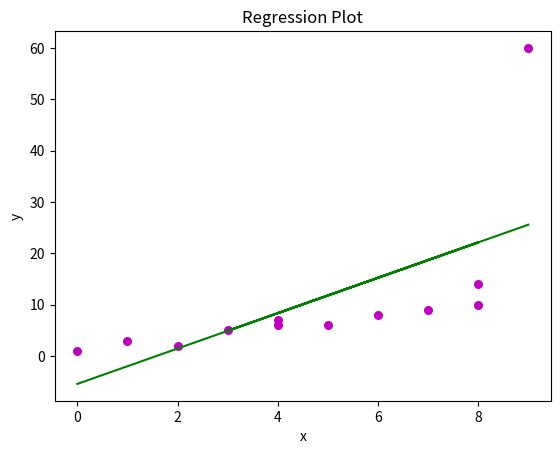

This figure's Python source: (Note: this script raises an exception after producing the figure.)

# Another program on LR

import numpy as np 
import matplotlib.pyplot as plt 
  
def estimate_coef(x, y): 
    # number of observations/points 
    n = np.size(x) 
  
    # mean of x and y vector 
    m_x, m_y = np.mean(x), np.mean(y) 
  
    # calculating cross-deviation and deviation about x 
    SS_xy = np.sum(y*x) - n*m_y*m_x 
    SS_xx = np.sum(x*x) - n*m_x*m_x 
  
    # calculating regression coefficients 
    b_1 = SS_xy / SS_xx 
    b_0 = m_y - b_1*m_x 
  
    return(b_0, b_1) 
  
def plot_regression_line(x, y, b): 
    # plotting the actual points as scatter plot 
    plt.scatter(x, y, color = "m", marker = "o", s = 30) 
  
    # predicted response vector 
    y_pred = b[0] + b[1]*x 
  
    # plotting the regression line 
    plt.plot(x, y_pred, color = "g") 
  
    # putting labels 
    plt.xlabel('x') 
    plt.ylabel('y')
    plt.title("Regression Plot")
  
    # function to show plot 
    plt.show() 
  
def main(): 
    # observations 
    x = np.array([0, 1, 2, 8, 3, 4, 5, 6, 7, 8, 4, 9]) 
    y = np.array([1, 3, 2, 14,5, 7, 6, 8, 9, 10, 6, 60]) 
  
    # estimating coefficients. Variable b has both coefficients
    b = estimate_coef(x, y) 
    print("Estimated coefficients:\nb_0 = {}\nb_1 = {}".format(b[0], b[1])) 
  
    # plotting regression line 
    plot_regression_line(x, y, b)

    # predictions
    s=float(input("Enter value of x : "))
    t= b[0] + s* b[1]
    print( "predicted value is : " , t)

    plt.plot(s,t,"o",color="blue")
    plot_regression_line(x, y, b)

    print("Done")
  
if __name__ == "__main__": 
    main() 


